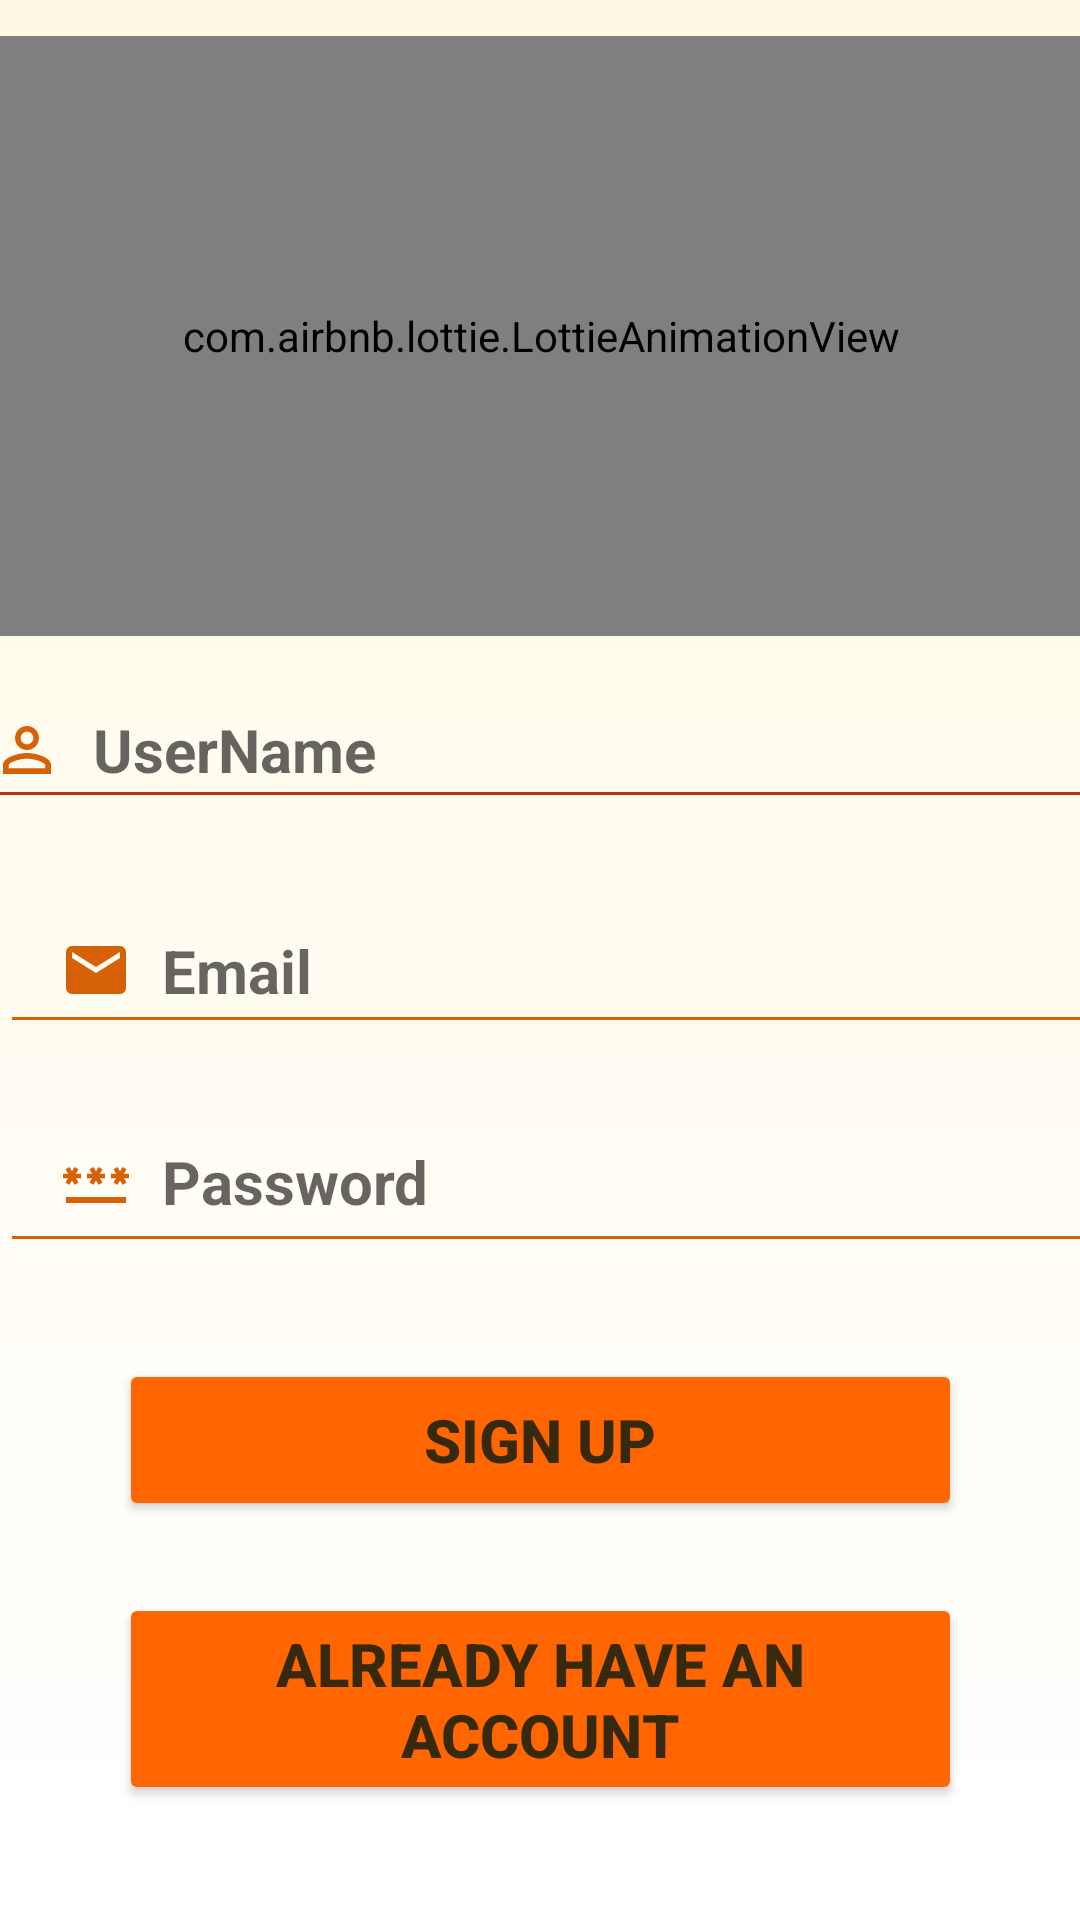

Android layout source for this screen:
<!-- AndroidManifest.xml: application theme Theme.RecipeAppProject -->
<!-- res/layout/fragment_sign_up_.xml -->
<?xml version="1.0" encoding="utf-8"?>
<androidx.constraintlayout.widget.ConstraintLayout xmlns:android="http://schemas.android.com/apk/res/android"
    xmlns:app="http://schemas.android.com/apk/res-auto"
    xmlns:tools="http://schemas.android.com/tools"
    android:layout_width="match_parent"
    android:layout_height="match_parent"
    android:background="@drawable/background"
    tools:context=".ui.Fragment_Activity1.SignUpFragment">

    <com.google.android.material.textfield.TextInputLayout
        android:id="@+id/text_email_layout"
        android:layout_width="match_parent"
        android:layout_height="wrap_content"
        app:layout_constraintEnd_toEndOf="parent"
        app:layout_constraintStart_toStartOf="parent"
        app:layout_constraintTop_toTopOf="parent">

    </com.google.android.material.textfield.TextInputLayout>

    <com.google.android.material.textfield.TextInputEditText
        android:id="@+id/edit_text_email"
        android:layout_width="407dp"
        android:layout_height="52dp"
        android:layout_marginTop="296dp"
        android:layout_marginEnd="4dp"
        android:backgroundTint="#D76106"
        android:drawableStart="@drawable/baseline_email_24"
        android:drawablePadding="10dp"
        android:hint="@string/Email"
        android:inputType="textEmailAddress"
        android:paddingHorizontal="20dp"
        android:textColor="@color/brown"
        android:textSize="20sp"
        android:textStyle="bold"
        app:layout_constraintEnd_toEndOf="parent"
        app:layout_constraintHorizontal_bias="0.0"
        app:layout_constraintStart_toStartOf="parent"
        app:layout_constraintTop_toTopOf="parent" />

    <com.google.android.material.textfield.TextInputLayout
        android:id="@+id/text_name_layout"
        android:layout_width="match_parent"
        android:layout_height="wrap_content"
        app:layout_constraintEnd_toEndOf="parent"
        app:layout_constraintStart_toStartOf="parent"
        app:layout_constraintTop_toTopOf="parent">

    </com.google.android.material.textfield.TextInputLayout>

    <com.google.android.material.textfield.TextInputEditText
        android:id="@+id/edit_text_name"
        android:layout_width="407dp"
        android:layout_height="49dp"
        android:layout_marginTop="224dp"
        android:backgroundTint="#B5340B"
        android:drawableStart="@drawable/baseline_person_outline_24"
        android:drawablePadding="10dp"
        android:hint="@string/username"
        android:inputType="textPersonName"
        android:paddingHorizontal="20dp"
        android:password="false"
        android:textColor="@color/brown"
        android:textSize="20sp"
        android:textStyle="bold"
        app:layout_constraintEnd_toEndOf="parent"
        app:layout_constraintStart_toStartOf="parent"
        app:layout_constraintTop_toTopOf="parent"
        tools:ignore="Deprecated" />

    <com.google.android.material.textfield.TextInputLayout
        android:id="@+id/text_password_layout"
        android:layout_width="match_parent"
        android:layout_height="wrap_content"
        app:layout_constraintEnd_toEndOf="parent"
        app:layout_constraintStart_toStartOf="parent"
        app:layout_constraintTop_toTopOf="parent">

    </com.google.android.material.textfield.TextInputLayout>

    <com.google.android.material.textfield.TextInputEditText
        android:id="@+id/edit_text_password"
        android:layout_width="410dp"
        android:layout_height="57dp"
        android:layout_marginTop="364dp"
        android:backgroundTint="#D76106"
        android:drawableStart="@drawable/baseline_password_24"
        android:drawablePadding="10dp"
        android:forceHasOverlappingRendering="false"
        android:hint="@string/password"
        android:inputType="textPassword"
        android:paddingHorizontal="20dp"
        android:password="true"
        android:scrollbarAlwaysDrawHorizontalTrack="false"
        android:textColor="@color/brown"
        android:textSize="20sp"
        android:textStyle="bold"
        app:layout_constraintEnd_toEndOf="parent"
        app:layout_constraintHorizontal_bias="0.0"
        app:layout_constraintStart_toStartOf="parent"
        app:layout_constraintTop_toTopOf="parent"
        tools:ignore="Deprecated" />

    <Button
        android:id="@+id/button_signup"
        android:layout_width="281dp"
        android:layout_height="54dp"
        android:layout_marginTop="32dp"
        android:backgroundTint="@color/Orange_300"
        android:text="@string/Signup"
        android:textColor="@color/brown"
        android:textSize="20sp"
        android:textStyle="bold"
        app:cornerRadius="10dp"
        app:layout_constraintEnd_toEndOf="parent"
        app:layout_constraintStart_toStartOf="parent"
        app:layout_constraintTop_toBottomOf="@+id/edit_text_password" />

    <Button
        android:id="@+id/already_have_account"
        android:layout_width="281dp"
        android:layout_height="wrap_content"
        android:layout_marginTop="24dp"
        android:backgroundTint="@color/Orange_300"
        android:text="@string/already_have_an_account"
        android:textColor="@color/brown"
        android:textSize="20sp"
        android:textStyle="bold"
        app:cornerRadius="10dp"
        app:layout_constraintEnd_toEndOf="parent"
        app:layout_constraintStart_toStartOf="parent"
        app:layout_constraintTop_toBottomOf="@+id/button_signup" />

    <com.airbnb.lottie.LottieAnimationView
        android:id="@+id/lottie_signup"
        android:layout_width="410dp"
        android:layout_height="200dp"
        app:layout_constraintBottom_toTopOf="@+id/edit_text_name"
        app:layout_constraintEnd_toEndOf="parent"
        app:layout_constraintStart_toStartOf="parent"
        app:layout_constraintTop_toTopOf="parent"
        app:lottie_autoPlay="true"
        app:lottie_loop="true"
        app:lottie_rawRes="@raw/orange" />
</androidx.constraintlayout.widget.ConstraintLayout>
<!-- resources referenced by this layout -->
<resources>
  <color name="Orange_300">#FF6500</color>
  <color name="brown">#37290D</color>
  <!-- drawable background (drawable) -->
  <?xml version="1.0" encoding="utf-8"?>
  <shape xmlns:android="http://schemas.android.com/apk/res/android"
      android:shape="rectangle">
  
      <gradient
          android:angle="270"
          android:endColor="@color/white"
          android:startColor="#FFF9E3" />
  
  </shape>
  <!-- drawable baseline_email_24 (drawable) -->
  <vector xmlns:android="http://schemas.android.com/apk/res/android"
      android:width="24dp"
      android:height="24dp"
      android:tint="#D76106"
      android:viewportWidth="24"
      android:viewportHeight="24">
  
      <path
          android:fillColor="@android:color/white"
          android:pathData="M20,4L4,4c-1.1,0 -1.99,0.9 -1.99,2L2,18c0,1.1 0.9,2 2,2h16c1.1,0 2,-0.9 2,-2L22,6c0,-1.1 -0.9,-2 -2,-2zM20,8l-8,5 -8,-5L4,6l8,5 8,-5v2z" />
  
  </vector>
  <!-- drawable baseline_password_24 (drawable) -->
  <vector xmlns:android="http://schemas.android.com/apk/res/android"
      android:width="24dp"
      android:height="24dp"
      android:tint="#D76106"
      android:viewportWidth="24"
      android:viewportHeight="24">
  
      <path
          android:fillColor="@android:color/white"
          android:pathData="M2,17h20v2H2V17zM3.15,12.95L4,11.47l0.85,1.48l1.3,-0.75L5.3,10.72H7v-1.5H5.3l0.85,-1.47L4.85,7L4,8.47L3.15,7l-1.3,0.75L2.7,9.22H1v1.5h1.7L1.85,12.2L3.15,12.95zM9.85,12.2l1.3,0.75L12,11.47l0.85,1.48l1.3,-0.75l-0.85,-1.48H15v-1.5h-1.7l0.85,-1.47L12.85,7L12,8.47L11.15,7l-1.3,0.75l0.85,1.47H9v1.5h1.7L9.85,12.2zM23,9.22h-1.7l0.85,-1.47L20.85,7L20,8.47L19.15,7l-1.3,0.75l0.85,1.47H17v1.5h1.7l-0.85,1.48l1.3,0.75L20,11.47l0.85,1.48l1.3,-0.75l-0.85,-1.48H23V9.22z" />
  
  </vector>
  <!-- drawable baseline_person_outline_24 (drawable) -->
  <vector xmlns:android="http://schemas.android.com/apk/res/android"
      android:width="24dp"
      android:height="24dp"
      android:tint="#D76106"
      android:viewportWidth="24"
      android:viewportHeight="24">
  
      <path
          android:fillColor="@android:color/white"
          android:pathData="M12,5.9c1.16,0 2.1,0.94 2.1,2.1s-0.94,2.1 -2.1,2.1S9.9,9.16 9.9,8s0.94,-2.1 2.1,-2.1m0,9c2.97,0 6.1,1.46 6.1,2.1v1.1L5.9,18.1L5.9,17c0,-0.64 3.13,-2.1 6.1,-2.1M12,4C9.79,4 8,5.79 8,8s1.79,4 4,4 4,-1.79 4,-4 -1.79,-4 -4,-4zM12,13c-2.67,0 -8,1.34 -8,4v3h16v-3c0,-2.66 -5.33,-4 -8,-4z" />
  
  </vector>
  <string name="Email">Email</string>
  <string name="Signup">Sign up</string>
  <string name="already_have_an_account">Already have an account</string>
  <string name="password">Password</string>
  <string name="username">UserName</string>
  <style name="Theme.RecipeAppProject" parent="Theme.MaterialComponents.DayNight.DarkActionBar">
          
          <item name="colorPrimary">@color/Orange_300</item>
          <item name="colorPrimaryVariant">@color/Orange_200</item>
          <item name="colorOnPrimary">@color/white</item>
          
          <item name="colorSecondary">@color/Yellow_100</item>
          <item name="colorSecondaryVariant">@color/yellow_200</item>
          <item name="colorOnSecondary">@color/black</item>
          
          <item name="android:statusBarColor">?attr/colorPrimary</item>
          
      </style>
  <color name="white">#FFFFFFFF</color>
  <color name="Orange_200">#FC4100</color>
  <color name="Yellow_100">#FFC100</color>
  <color name="yellow_200">#FFC55A</color>
  <color name="black">#FF000000</color>
</resources>
